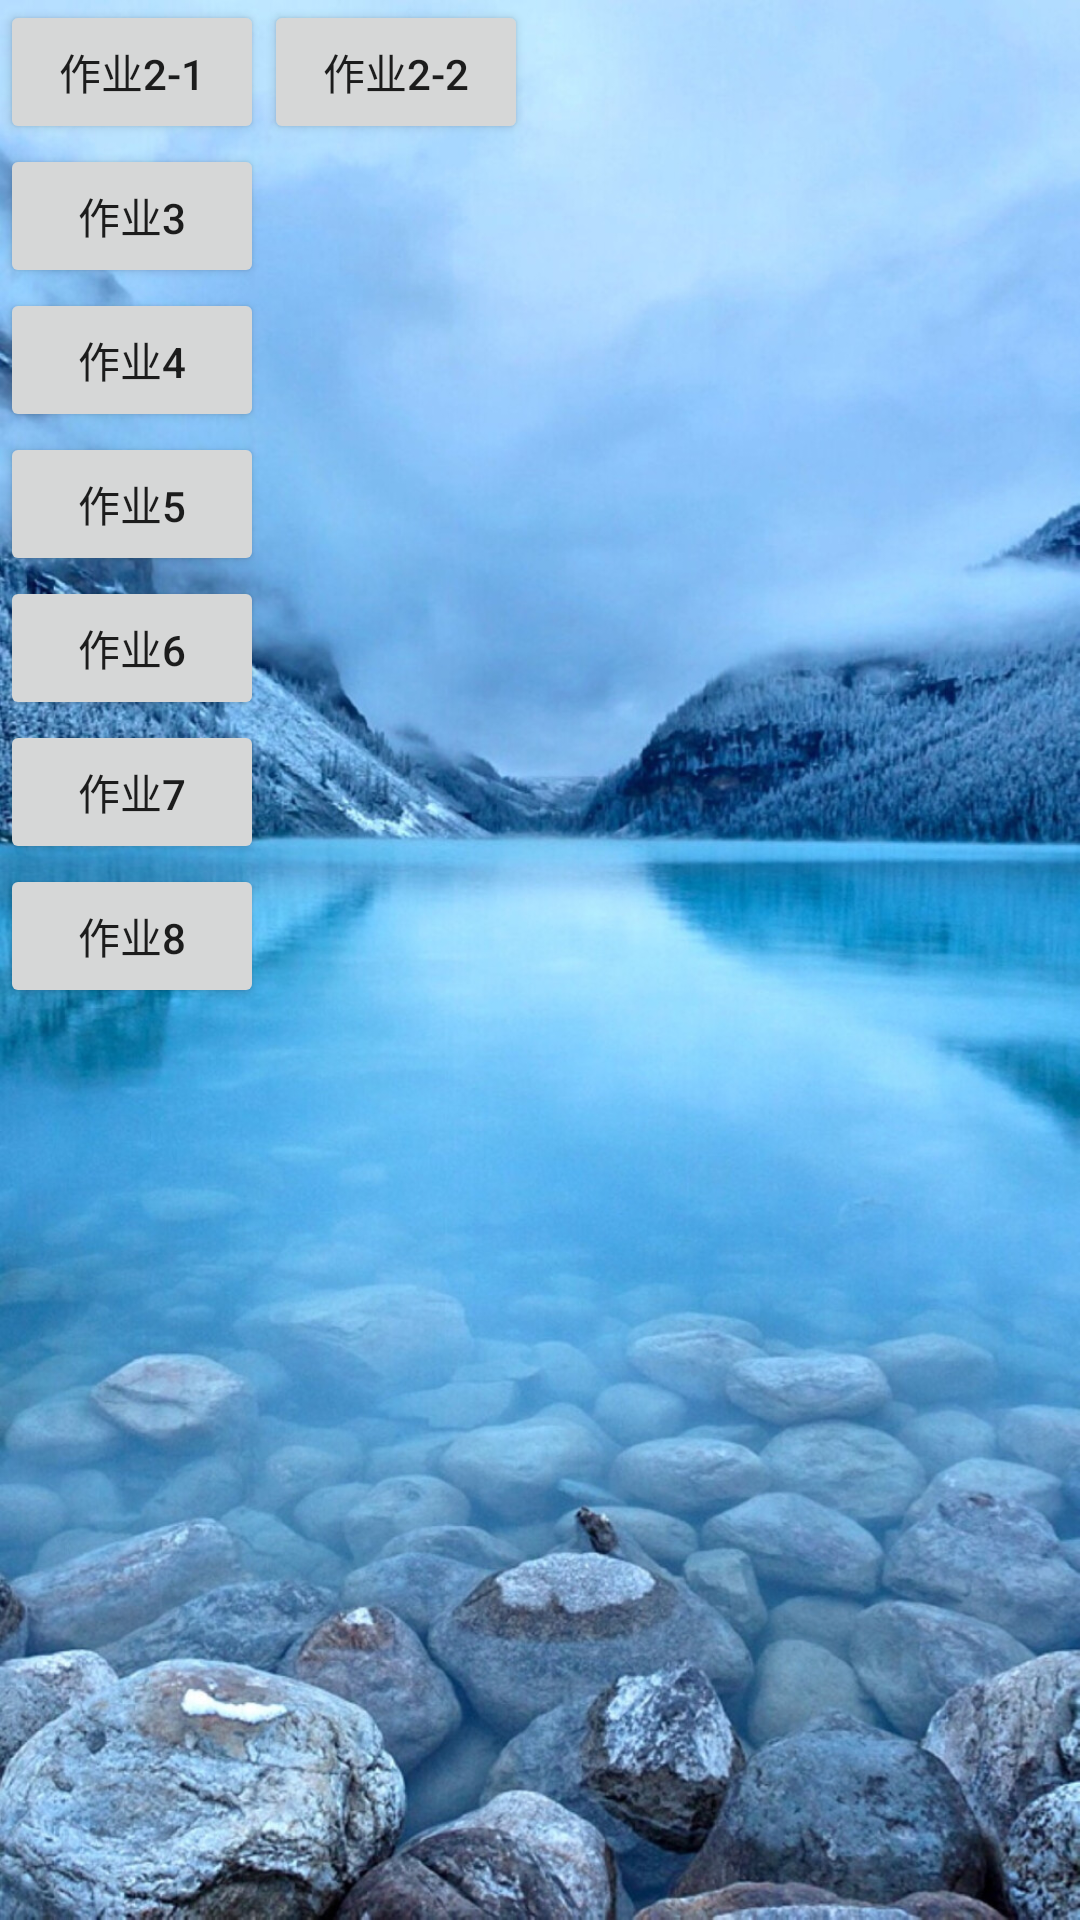

Reconstruct the res/layout file that produces this screen, plus the resources it refers to.
<!-- AndroidManifest.xml: application theme Theme.MyApplication -->
<!-- res/layout/activity_main.xml -->
<?xml version="1.0" encoding="utf-8"?>
<android.support.constraint.ConstraintLayout xmlns:android="http://schemas.android.com/apk/res/android"
    xmlns:app="http://schemas.android.com/apk/res-auto"
    xmlns:tools="http://schemas.android.com/tools"
    android:layout_width="match_parent"
    android:layout_height="match_parent"
    android:background="@drawable/panghu"
    tools:context=".MainActivity">

    <TableLayout
        android:layout_width="409dp"
        android:layout_height="0dp"
        android:orientation="vertical"
        app:layout_constraintBottom_toBottomOf="parent"
        app:layout_constraintTop_toTopOf="parent"
        app:layout_constraintVertical_bias="0.0"
        tools:ignore="MissingConstraints"
        tools:layout_editor_absoluteX="1dp">
    <TableRow>

        <Button
            android:id="@+id/button2_1"
            android:layout_width="match_parent"
            android:layout_height="wrap_content"
            android:text="作业2-1" />


        <Button
            android:id="@+id/button2_2"
            android:layout_width="match_parent"
            android:layout_height="wrap_content"
            android:text="作业2-2" />
    </TableRow>

    <TableRow>

        <Button
            android:id="@+id/button3_1"
            android:layout_width="match_parent"
            android:layout_height="wrap_content"
            android:text="作业3" />
    </TableRow>

        <TableRow>

            <Button
                android:id="@+id/button4_1"
                android:layout_width="match_parent"
                android:layout_height="wrap_content"
                android:text="作业4" />
        </TableRow>

        <TableRow>

            <Button
                android:id="@+id/button5_1"
                android:layout_width="match_parent"
                android:layout_height="wrap_content"
                android:text="作业5" />
        </TableRow>

        <TableRow>

            <Button
                android:id="@+id/button6_1"
                android:layout_width="match_parent"
                android:layout_height="wrap_content"
                android:onClick="test6_1"
                android:text="作业6" />

        </TableRow>

        <TableRow>

            <Button
                android:id="@+id/button7_1"
                android:layout_width="match_parent"
                android:layout_height="wrap_content"
                android:onClick="login_7_1"
                android:text="作业7" />

        </TableRow>

        <TableRow>

            <Button
                android:id="@+id/button8_1"
                android:layout_width="match_parent"
                android:layout_height="wrap_content"
                android:onClick="login_8_1"
                android:text="作业8" />

        </TableRow>

    </TableLayout>

    <Space
        android:layout_width="wrap_content"
        android:layout_height="wrap_content"
        tools:ignore="MissingConstraints" />

</android.support.constraint.ConstraintLayout>
<!-- resources referenced by this layout -->
<resources>
  <!-- drawable panghu: jpg bitmap (drawable-mdpi, 328961 bytes) -->
  <style name="Theme.MyApplication" parent="Theme.AppCompat.Light.DarkActionBar">
          
          <item name="colorPrimary">@color/purple_500</item>
          <item name="colorPrimaryDark">@color/purple_700</item>
          <item name="colorAccent">@color/teal_200</item>
          
      </style>
  <!-- not gathered from this repository: default colours our renderer supplied (Android Studio template values) -->
  <color name="purple_500">#FF6200EE</color>
  <color name="purple_700">#FF3700B3</color>
  <color name="teal_200">#FF03DAC5</color>
</resources>
